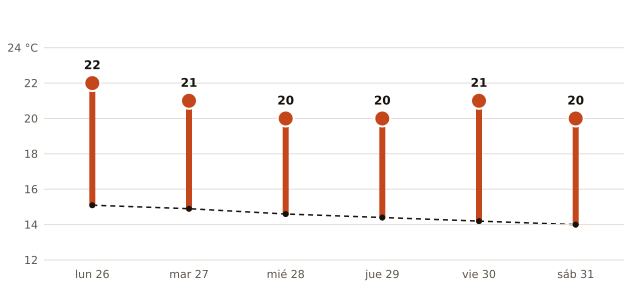

Source data for this figure (header and first rows):
fecha, máxima_prevista_C, máxima_normal_1991_2020_C
2026-10-26, 22, 15.1
2026-10-27, 21, 14.9
2026-10-28, 20, 14.6
2026-10-29, 20, 14.4
2026-10-30, 21, 14.2
2026-10-31, 20, 14.0
